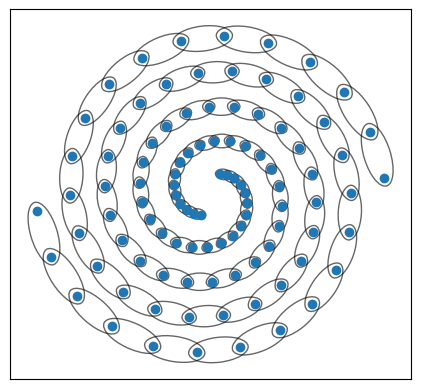

The matplotlib source for this figure:
import numpy as np
import matplotlib.pyplot as plt
from matplotlib.patches import Ellipse

def make_two_spirals(n_points=1000, noise=0.5, factor=0.75, random_points=False):
    """
    Generates the two-spirals dataset.

    Args:
        n_points (int): Number of points per spiral. Total points will be 2 * n_points.
        noise (float): Amount of random noise to add to the coordinates.
        factor (float): Scaling factor for the spiral radius.

    Returns:
        tuple: (X, y) where X is the data matrix (coordinates)
               and y is the labels vector.
    """
    # Total points for one spiral
    if random_points:
        # note: random points may have gaps within each spiral, resulting in more than two clusters
        n = np.sqrt(np.random.rand(n_points, 1)) * 780 * (2 * np.pi) / 360
    else:
        offset = 2  # additive constant to offset the spiral from the origin.
        max_angle = 780 * (2 * np.pi) / 360
        n = np.linspace(offset, max_angle + offset, n_points).reshape(n_points, 1)

    # Spiral 1 coordinates
    # The 'factor' controls how tightly the spiral is wound.
    d1x = -np.cos(n) * n * factor + np.random.rand(n_points, 1) * noise
    d1y = np.sin(n) * n * factor + np.random.rand(n_points, 1) * noise

    # Spiral 2 coordinates (flipped version of Spiral 1)
    d2x = np.cos(n) * n * factor + np.random.rand(n_points, 1) * noise
    d2y = -np.sin(n) * n * factor + np.random.rand(n_points, 1) * noise

    # X is the combined data (coordinates)
    X = np.vstack((np.hstack((d1x, d1y)), np.hstack((d2x, d2y))))

    # y is the label (0 for spiral 1, 1 for spiral 2)
    y = np.hstack((np.zeros(n_points), np.ones(n_points)))

    return X, y

def draw_ovals(ax, X_spiral, scale_major=1.2, scale_minor=0.4, offset=0.0):
    for i in range(len(X_spiral) - 1):
        p1 = X_spiral[i]
        p2 = X_spiral[i + 1]

        # Midpoint
        center = (p1 + p2) / 2

        # Distance and orientation
        dist = np.linalg.norm(p2 - p1)
        angle = np.degrees(np.arctan2(p2[1] - p1[1], p2[0] - p1[0]))

        # Ellipse dimensions
        major = scale_major * dist + offset
        minor = scale_minor * dist + offset

        # Ellipse
        ellipse = Ellipse(
            xy=center,
            width=major,
            height=minor,
            angle=angle,
            edgecolor="black",
            facecolor="none",
            linewidth=1,
            alpha=0.6,
        )
        ax.add_patch(ellipse)

# settings:
n_points = 50  # per spiral
offset_of_points_from_oval_centers = 0.5

X, y_true = make_two_spirals(n_points=n_points, random_points=False, noise=0)
# plt.plot(X[:, 0], X[:, 1], "*")
# plt.show()

fig, ax = plt.subplots()
ax.plot(X[:, 0], X[:, 1], "o")

# Spiral 1
draw_ovals(ax, X[:n_points], offset=offset_of_points_from_oval_centers)

# Spiral 2
draw_ovals(ax, X[n_points:], offset=offset_of_points_from_oval_centers)

ax.set_aspect("equal")
plt.xticks(())
plt.yticks(())
plt.show()
